Image classification data set "resized" (SuycoR/Clasificador_papayas on GitHub). Class labels (3): mature, partially mature, unmature.

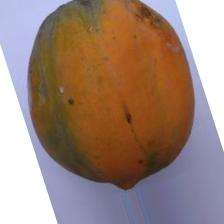
Label: mature

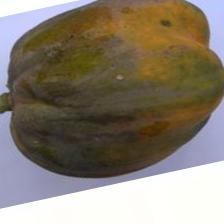
Label: partially mature

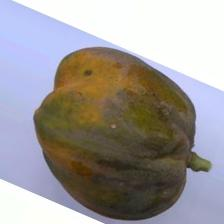
Label: partially mature

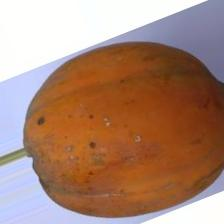
Label: mature

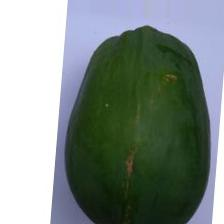
Label: unmature

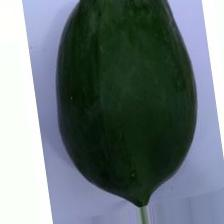
Label: unmature
